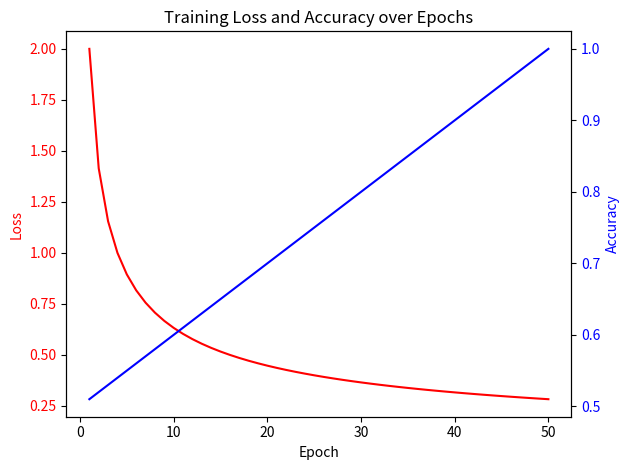

Source code (Python):
#cnn/chart.py
import matplotlib.pyplot as plt

# Giả lập dữ liệu 50 epoch
epochs = list(range(1, 51))
train_losses = [2.0 / (epoch ** 0.5) for epoch in epochs]  # Loss giảm dần
train_accuracies = [0.5 + 0.5 * (epoch / 50) for epoch in epochs]  # Accuracy tăng dần

# Vẽ biểu đồ
fig, ax1 = plt.subplots()

ax1.set_xlabel('Epoch')
ax1.set_ylabel('Loss', color='red')
ax1.plot(epochs, train_losses, color='red', label='Training Loss')
ax1.tick_params(axis='y', labelcolor='red')

ax2 = ax1.twinx()
ax2.set_ylabel('Accuracy', color='blue')
ax2.plot(epochs, train_accuracies, color='blue', label='Training Accuracy')
ax2.tick_params(axis='y', labelcolor='blue')

plt.title('Training Loss and Accuracy over Epochs')
plt.tight_layout()
plt.savefig('training_chart.png')  # Lưu biểu đồ thành file ảnh
plt.show()
